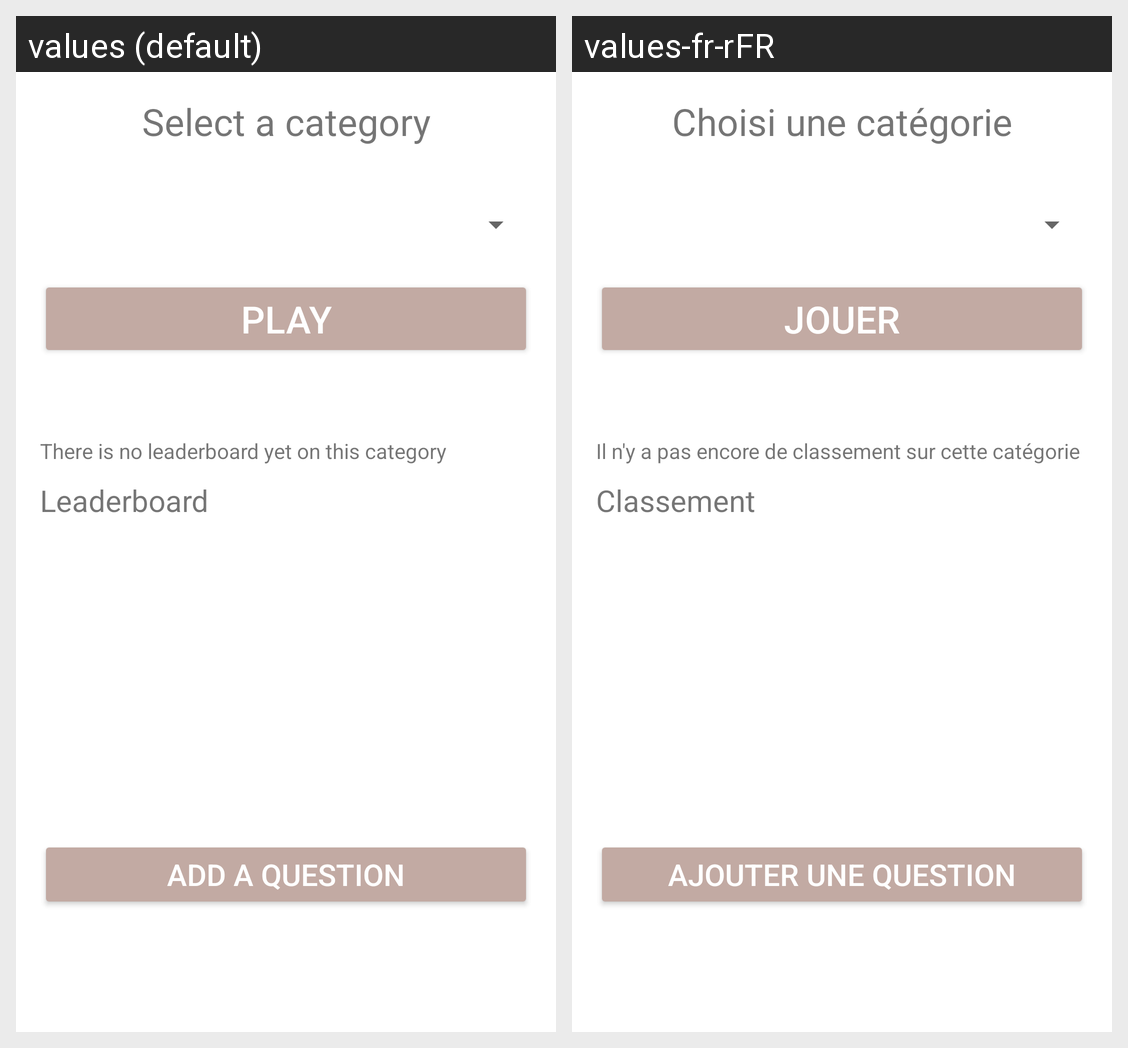

This grid shows one Android layout under two languages. Give, for every string resource on the screen, its name, the default text and each shown locale's text.
Android screen res/layout/select_category.xml rendered under 2 locales, left to right: values (default), values-fr-rFR. Device: Nexus 5 (rendered at 1080×1920; each locale shown at half size, 540×960, under a caption strip naming it); theme Theme.TopQuiz.
Strings drawn on this screen, with the default value and each locale's value (text and hints the layout hard-codes, and strings that could not be matched under every locale, appear in the picture but are not listed):

select_category
  values: Select a category
  values-fr-rFR: Choisi une catégorie

lets_play
  values: Play
  values-fr-rFR: Jouer

no_leaderboard_yet
  values: There is no leaderboard yet on this category
  values-fr-rFR: Il n'y a pas encore de classement sur cette catégorie

leaderboard
  values: Leaderboard
  values-fr-rFR: Classement

add_question
  values: Add a question
  values-fr-rFR: Ajouter une question
